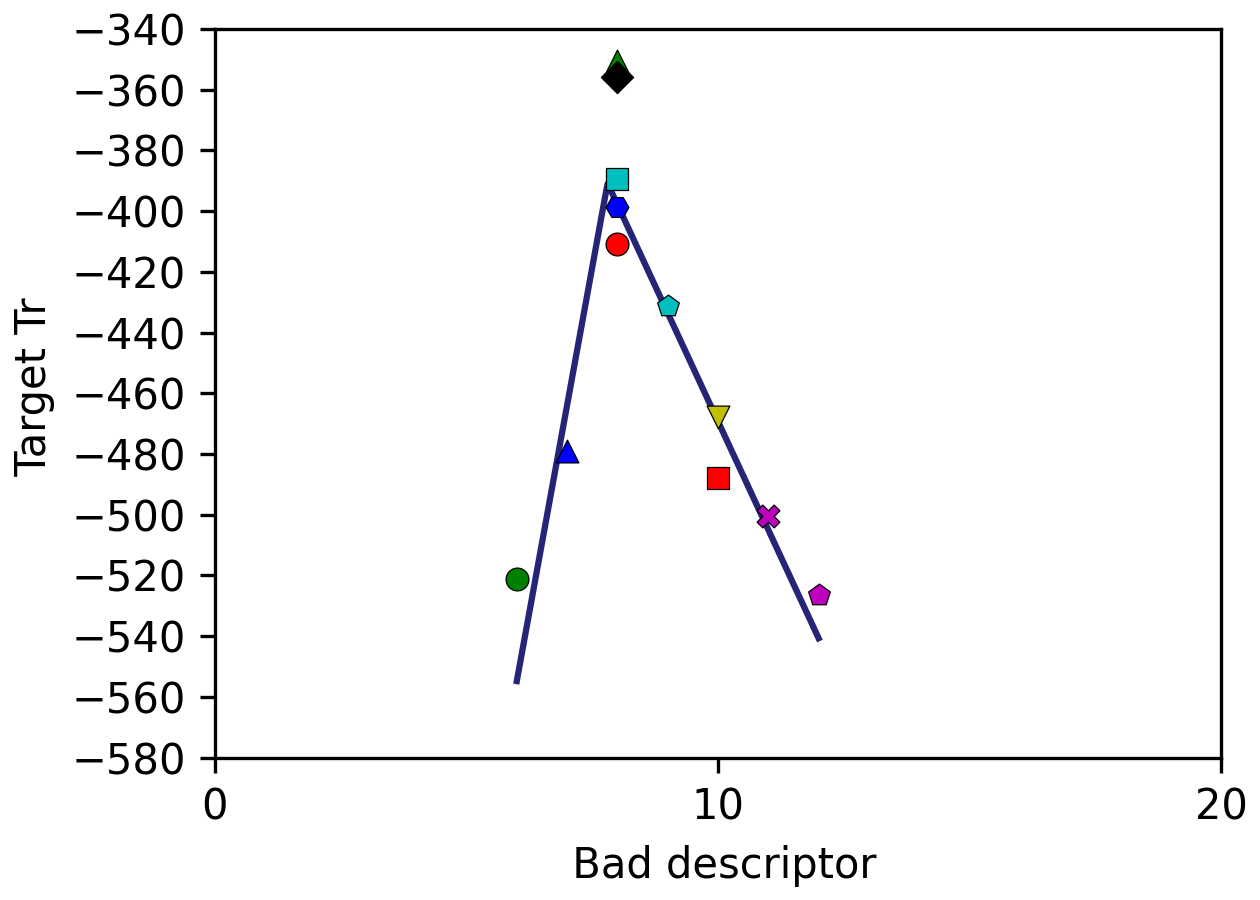

Source data for this figure (header and first rows):
# {tags[idx]}, {tags[tidx]}
6.0000e+00, -5.5478e+02
6.0241e+00, -5.5259e+02
6.0482e+00, -5.5040e+02
6.0723e+00, -5.4821e+02
6.0964e+00, -5.4602e+02
6.1205e+00, -5.4383e+02
6.1446e+00, -5.4164e+02
6.1687e+00, -5.3945e+02
6.1928e+00, -5.3726e+02
6.2169e+00, -5.3507e+02
6.2410e+00, -5.3288e+02
6.2651e+00, -5.3069e+02
6.2892e+00, -5.2850e+02
6.3133e+00, -5.2631e+02
6.3373e+00, -5.2412e+02
6.3614e+00, -5.2193e+02
6.3855e+00, -5.1974e+02
6.4096e+00, -5.1755e+02
6.4337e+00, -5.1537e+02
6.4578e+00, -5.1318e+02
6.4819e+00, -5.1099e+02
6.5060e+00, -5.0880e+02
6.5301e+00, -5.0661e+02
6.5542e+00, -5.0442e+02
6.5783e+00, -5.0223e+02
6.6024e+00, -5.0004e+02
6.6265e+00, -4.9785e+02
6.6506e+00, -4.9566e+02
6.6747e+00, -4.9347e+02
6.6988e+00, -4.9128e+02
6.7229e+00, -4.8909e+02
6.7470e+00, -4.8690e+02
6.7711e+00, -4.8471e+02
6.7952e+00, -4.8252e+02
6.8193e+00, -4.8033e+02
6.8434e+00, -4.7814e+02
6.8675e+00, -4.7595e+02
6.8916e+00, -4.7376e+02
6.9157e+00, -4.7158e+02
6.9398e+00, -4.6939e+02
6.9639e+00, -4.6720e+02
6.9880e+00, -4.6501e+02
7.0120e+00, -4.6282e+02
7.0361e+00, -4.6063e+02
7.0602e+00, -4.5844e+02
7.0843e+00, -4.5625e+02
7.1084e+00, -4.5406e+02
7.1325e+00, -4.5187e+02
7.1566e+00, -4.4968e+02
7.1807e+00, -4.4749e+02
7.2048e+00, -4.4530e+02
7.2289e+00, -4.4311e+02
7.2530e+00, -4.4092e+02
7.2771e+00, -4.3873e+02
7.3012e+00, -4.3654e+02
7.3253e+00, -4.3435e+02
7.3494e+00, -4.3216e+02
7.3735e+00, -4.2998e+02
7.3976e+00, -4.2779e+02
7.4217e+00, -4.2560e+02
... 190 more rows
